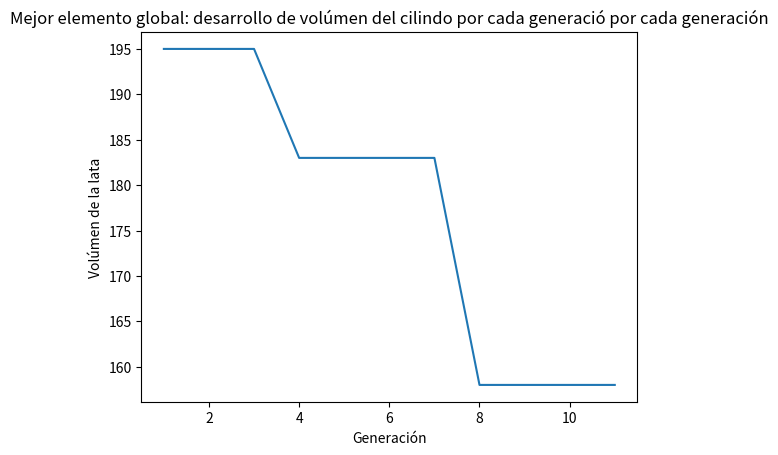

Python code for this plot:

# -*- coding: utf-8 -*-
import numpy as np
from math import pi, pow

import matplotlib.pyplot as plt
from mpl_toolkits.mplot3d import Axes3D
import mpl_toolkits.mplot3d.art3d as art3d
from matplotlib.patches import Circle
class Lata:
    def __init__(self, n=10, maxsol=32, gensize=5, term=10, prob=0.3):
        self.n = n
        self.maxsol = maxsol
        self.pob = []
        self.gen = 0
        self.gensize = gensize
        self.term = term
        self.prob = prob
        self.best = [100000000000000,0]
        np.random.seed()

    # Genera la poblacion inicial, segun el tamaño de maz sol. 
    def gen_population(self):
        # Genera pares aleatorios
        dv = np.random.uniform(low=0, high=self.maxsol, size=self.n)
        hv = np.random.uniform(low=0, high=self.maxsol, size=self.n)

        # Posteriormente los converte en binarios y llena con ceros
        print("Población generada: ")
        for i in range(len(dv)):
            d = "{0:b}".format(int(dv[i]))
            h = "{0:b}".format(int(hv[i]))
            d = d.zfill(self.gensize)
            h = h.zfill(self.gensize)
            print(str(i),":",str(d),str(h))
            self.pob.append([d,h,i])

    #Ciclo principal
    def calc(self):
        self.data = []
        while True:
            print(" * Probar fitess y condiciones")
            for pair in self.pob:
                res = self.g(pair)
                cond = self.f(pair)


                # ¿Si es el mejor elemento, guardar?
                if res > 0:
                    if self.best[0] > cond:
                        self.best = [cond, pair]
                        
                    
                # Si no se ha alcanzado la condición de término
                if not self.term:
                    if res > 0:
                        print("Solución encontrada 1: ", str(self.best),end=" ")
                        print(res, cond)
                        return pair
                else:
                    if self.gen > self.term:
                        print("Solución encontrada 2: ", str(self.best), end=" ")
                        return self.best
            # Una revisada la condición de término se pasa a 
            # crear la nueva generación
            print(" * Crear nueva generación") 
            new_gen = []
            i = 0
            count = 0 #Contador de la nueva generación

            # Genera nueva población por cruza
            while i < ((len(self.pob))/4):
                
                # Selecciona aleatoria oponentes
                r = np.random.uniform(0, len(self.pob), size=2)
                j = int(r[0])
                k = int(r[1])
                #Primer torneo!
                if self.f(self.pob[j]) < self.f(self.pob[k]):
                    winner1 = j
                else:
                    winner1 = k

                # Selecciona aleatoriamente  los contrincantes
                r = np.random.uniform(0, len(self.pob), size=2)
                j = int(r[0])
                k = int(r[1])
                #Segundo torneo
                if self.f(self.pob[j]) < self.f(self.pob[k]):
                    winner2 = j
                else:
                    winner2 = k

                # Ahora hacemos la cruza de los mejores individuos
                elem = self.cross(self.pob[winner1], self.pob[winner2])
                elem[0].append(count)
                count += 1
                elem[1].append(count)
                count += 1
                print(elem[0])
                print(elem[1])
                # Agrego a la nueva generación
                new_gen.append(elem[0])
                new_gen.append(elem[1])
                i += 1
            i = 0

            # Ahora vamos a mutar!
            while count < len(self.pob)-1:

                # Seleccionamos la primer víctima
                r = np.random.randint(0,len(self.pob))
                e = self.mutt(self.pob[r][:2])
                e.append(count)
                print(e)
                new_gen.append(e)
                count += 1

                # Seleccionamos la primer víctima
                r = np.random.randint(0,len(self.pob))
                e = self.mutt(self.pob[r][:2])
                e.append(count)
                new_gen.append(e)
                print(e)
                count += 1
                i += 1
            print(new_gen) 
            self.pob = new_gen 
            # Transformamos a binarios :)
            if self.best[1] == 0:
                x1 = np.random.uniform(low=0, high=self.maxsol)
                x2 = np.random.uniform(low=0, high=self.maxsol)
                d = "{0:b}".format(int(x1))
                d = d.zfill(self.gensize)
                
                h = "{0:b}".format(int(x2))
                h = h.zfill(self.gensize)
                
                self.best[0] = self.f([d,h])
                self.best[1] = [d,h]

            # Agregamos el mejor de la generación a la próxima
            best = self.best[1]
            best.append(count)
            self.pob.append(best)
            self.gen += 1

            self.data.append([self.gen, self.best]) 
            print("Mejor solución de la generación: ", str(self.best))
            print("Volumen:", str(300+self.g(self.best[1])))
            print("d:", str(int(self.best[1][0],2)))
            print("h:", str(int(self.best[1][1],2)))
            input();
            print("-------------------- Nueva Generación -------------------")


    # Cálculo del la función de fitness
    def f(self, pair):
        d = 0.65*(float(int(pair[0],2)))
        h = float(int(pair[1],2))
        res = ((pi*pow(d,2))/2) + pi*d*h
        return res

    # Cálculo de la restrucción
    def g(self,pair):
        print(pair)
        d = float(int(pair[0],2))
        h = float(int(pair[1],2))
        res = ((pi*pow(d,2)*h)/4)-300
        return res

    
    # Se realiza la cruza tomando el punto de inicio self.crossf
    def cross(self, pair1, pair2):
        a1 = pair1[0]
        b1 = pair1[1]

        a2 = pair2[0]
        b2 = pair2[1]

        # Generamos nuevos números
        fin = np.random.randint(2,7) # Punto de cruza

        na1 = a1[:fin] + b2[fin:]
        nb1 = b1[:fin] + a2[fin:]

        fin = np.random.randint(2,7) # Punto de cruza 2

        na2 = a2[:fin] + b1[fin:]
        nb2 = b2[:fin] + a1[fin:]
        return [[na1, nb1], [na2,nb2]]
    
    # Función que genera la multación de los individuos
    def mutt(self, pair):
        new = []
        print(pair[0])
        p1 = np.array(list(pair[0]))
        p2 = np.array(list(pair[1]))

        np.random.shuffle(p1)
        np.random.shuffle(p2)

        print(p1)

        pn1 = "".join(p1)
        pn2 = "".join(p2)
        new.append(pn1)
        new.append(pn2)
        return new


    #Método que grafica los valores encontrados en forma de cilindros
    def drawCyl(self): 

        d  = int(self.best[1][0],2)
        h  = int(self.best[1][1],2)
        center = 0

        fig = plt.figure()
        ax = Axes3D(fig, azim=30, elev=30)
        x=np.linspace(center-d, center+d, 100)
        z=np.linspace(0, h, 100)
        Xc, Zc=np.meshgrid(x, z)
        Yc = np.sqrt(d**2 -(Xc - center) ** 2) + center 
        # Draw parameters
        rstride = 20
        cstride = 10
        ax.plot_surface(Xc, Yc, Zc, alpha=0.2, rstride=rstride, cstride=cstride)
        ax.plot_surface(Xc, (2*center-Yc), Zc, alpha=0.2, rstride=rstride, cstride=cstride)


        ax.set_xlabel("X")
        ax.set_ylabel("Y")
        ax.set_zlabel("Z")

        ax.set_title("Mejor cilindro encontrado por el algoritmo evolutivo")

        plt.show()

    def draw(self):
        x = [i[0] for i in self.data]
        y = [int(i[1][0]) for i in self.data]
        print(x)
        print(y)
        
        plt.plot(x,y)
        plt.title("Mejor elemento global: desarrollo de volúmen del cilindo por cada generació por cada generación")
        plt.xlabel("Generación")
        plt.ylabel("Volúmen de la lata")
        
        plt.show()


if __name__ == "__main__":
    lata = Lata()
    lata.gen_population()
    lata.calc()
    #lata.drawCyl()
    lata.draw()

# License: GPL v3+
# Copyright: Jesss Mager 2017